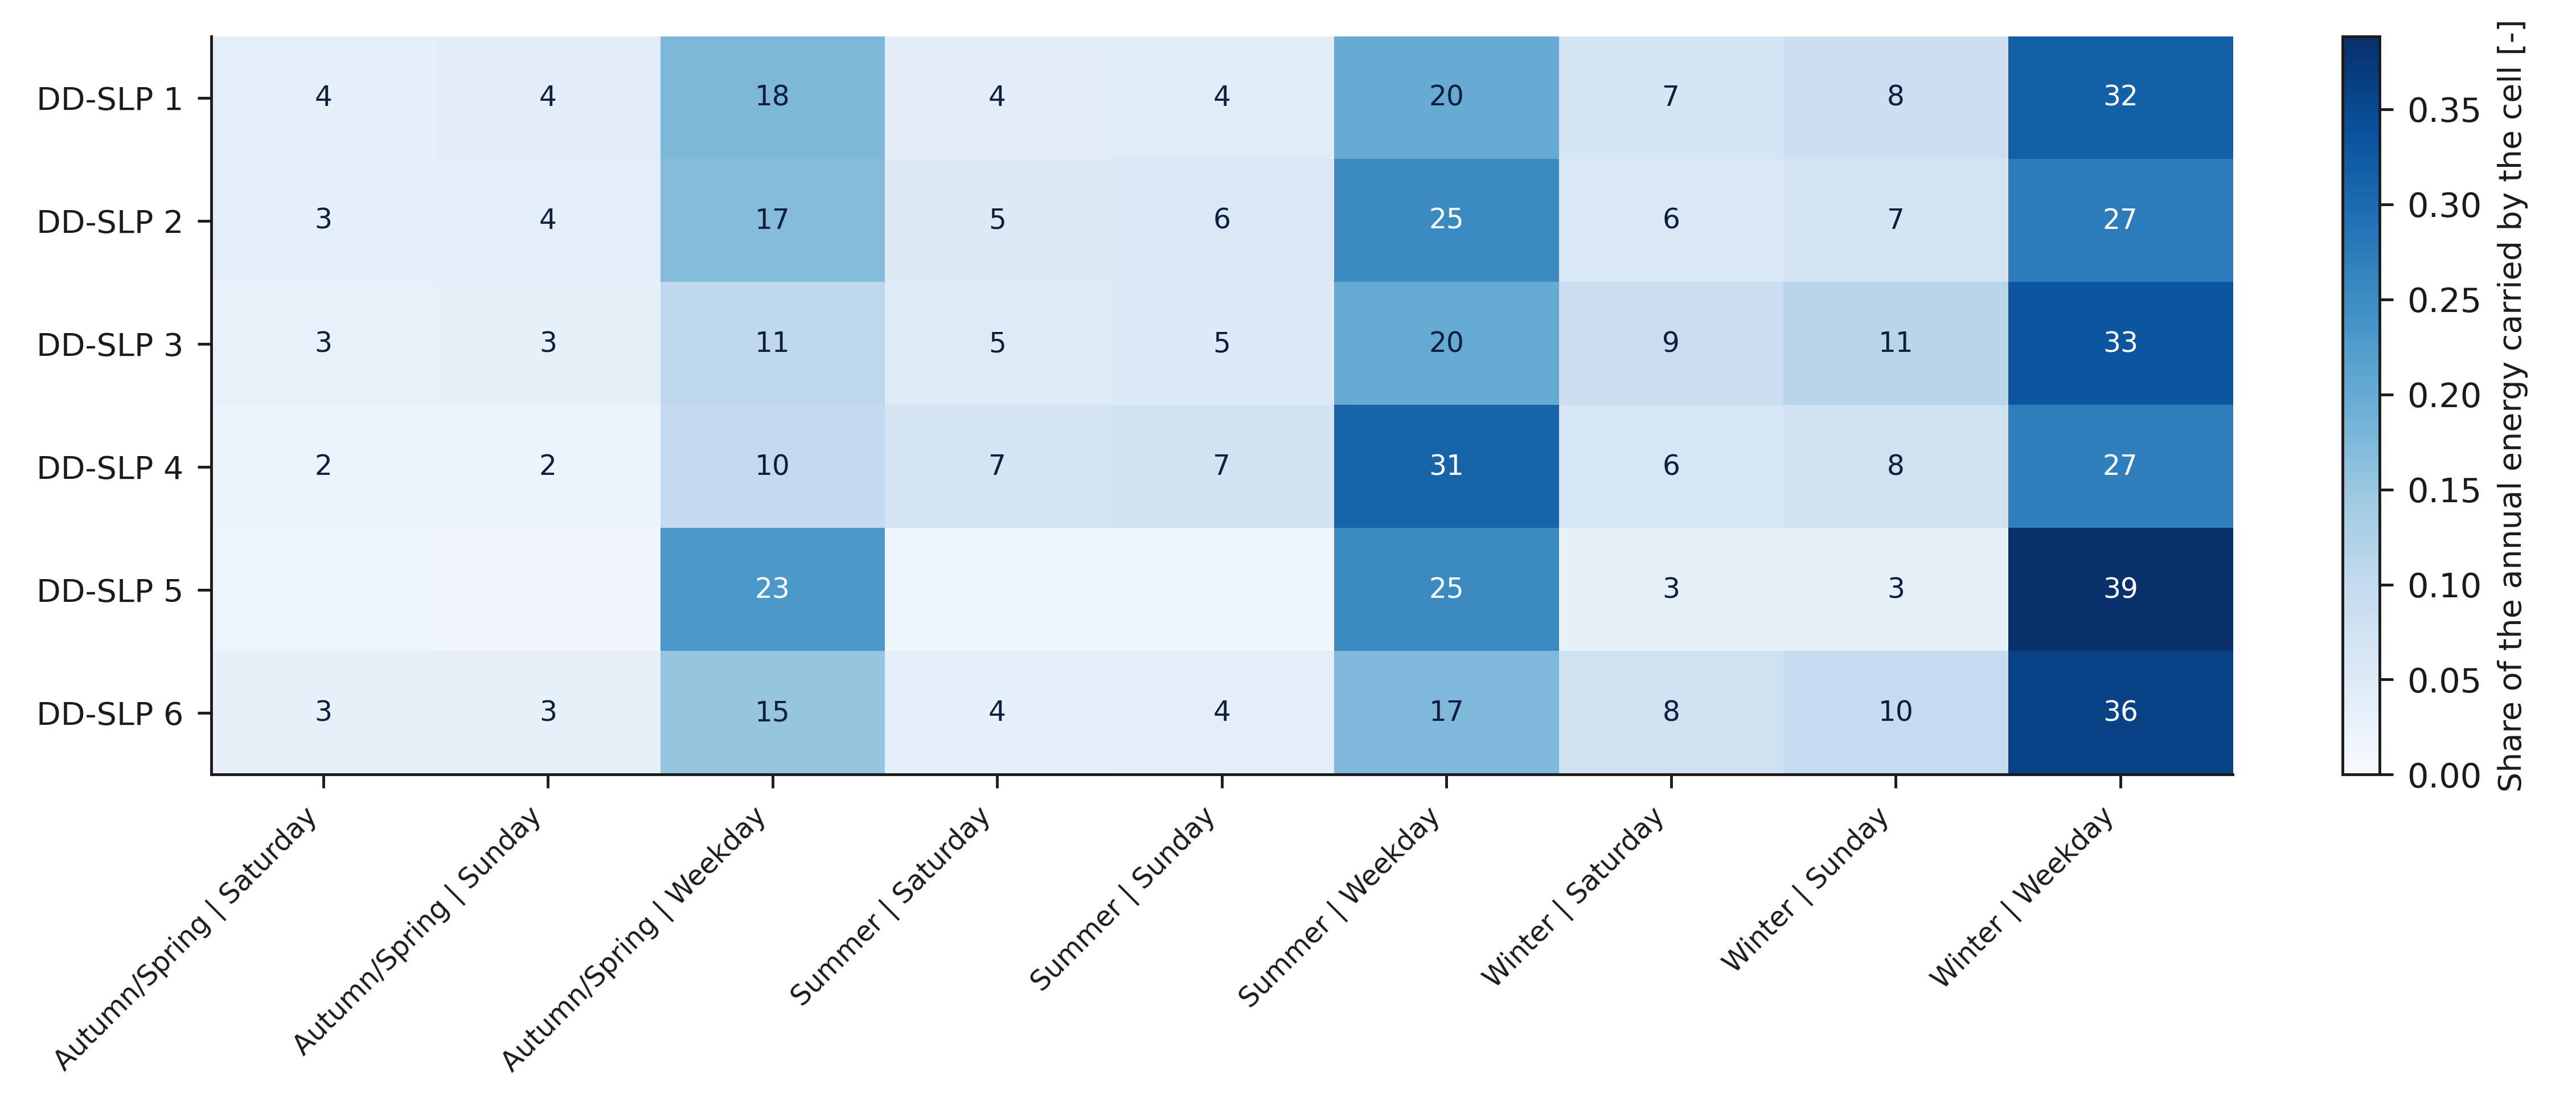

The table this chart was drawn from, first rows:
group, cell, n_days_observed, mean_daily_kWh, calendar_days, unnormalised, weight
1, winter|weekday, 9445, 45.96, 102, 4688, 0.3167
1, winter|saturday, 2024, 46.42, 21, 974.8, 0.06585
1, winter|sunday, 2521, 44.15, 28, 1236, 0.0835
1, mid|weekday, 4856, 40.87, 64, 2616, 0.1767
1, mid|saturday, 866, 40.44, 13, 525.7, 0.03551
1, mid|sunday, 807, 39.22, 15, 588.3, 0.03974
1, summer|weekday, 11718, 34.38, 85, 2923, 0.1974
1, summer|saturday, 2393, 35.08, 17, 596.4, 0.04029
1, summer|sunday, 2712, 32.83, 20, 656.7, 0.04436
2, winter|weekday, 13826, 74.54, 102, 7603, 0.2735
2, winter|saturday, 2950, 74.79, 21, 1571, 0.05651
2, winter|sunday, 3712, 68.6, 28, 1921, 0.06911
2, mid|weekday, 6463, 73.79, 64, 4723, 0.1699
2, mid|saturday, 1145, 72.99, 13, 948.9, 0.03414
2, mid|sunday, 1021, 70.91, 15, 1064, 0.03827
2, summer|weekday, 17551, 82.4, 85, 7004, 0.252
2, summer|saturday, 3578, 83.45, 17, 1419, 0.05104
2, summer|sunday, 4061, 77.21, 20, 1544, 0.05556
3, winter|weekday, 5249, 4.126, 102, 420.9, 0.3307
3, winter|saturday, 1401, 5.293, 21, 111.1, 0.08734
3, winter|sunday, 1879, 5.11, 28, 143.1, 0.1124
3, mid|weekday, 2099, 2.1, 64, 134.4, 0.1056
3, mid|saturday, 461, 2.91, 13, 37.82, 0.02972
3, mid|sunday, 416, 2.786, 15, 41.8, 0.03284
3, summer|weekday, 10986, 3.012, 85, 256, 0.2011
3, summer|saturday, 2685, 3.54, 17, 60.18, 0.04729
3, summer|sunday, 3057, 3.365, 20, 67.29, 0.05288
4, winter|weekday, 89483, 23.17, 102, 2364, 0.2686
4, winter|saturday, 19217, 25.5, 21, 535.6, 0.06085
4, winter|sunday, 23784, 24.01, 28, 672.3, 0.07639
4, mid|weekday, 49152, 13.6, 64, 870.7, 0.09894
4, mid|saturday, 8825, 14.53, 13, 188.9, 0.02146
4, mid|sunday, 8461, 13.08, 15, 196.2, 0.0223
4, summer|weekday, 118362, 32.09, 85, 2728, 0.31
4, summer|saturday, 24333, 34.76, 17, 590.9, 0.06714
4, summer|sunday, 27443, 32.74, 20, 654.7, 0.07439
5, winter|weekday, 10218, 50.71, 102, 5172, 0.3884
5, winter|saturday, 2173, 20.47, 21, 429.8, 0.03227
5, winter|sunday, 2640, 15.18, 28, 425.1, 0.03192
5, mid|weekday, 5294, 48.21, 64, 3085, 0.2317
5, mid|saturday, 947, 17.12, 13, 222.6, 0.01672
5, mid|sunday, 944, 11.51, 15, 172.7, 0.01296
5, summer|weekday, 11609, 39.59, 85, 3365, 0.2526
5, summer|saturday, 2366, 14.23, 17, 241.9, 0.01816
5, summer|sunday, 2670, 10.2, 20, 204.1, 0.01532
6, winter|weekday, 41553, 9.131, 102, 931.3, 0.3615
6, winter|saturday, 8939, 9.407, 21, 197.5, 0.07668
6, winter|sunday, 10750, 8.87, 28, 248.4, 0.0964
6, mid|weekday, 22441, 6.187, 64, 395.9, 0.1537
6, mid|saturday, 4042, 6.29, 13, 81.77, 0.03174
6, mid|sunday, 4001, 5.52, 15, 82.79, 0.03214
6, summer|weekday, 49122, 5.288, 85, 449.5, 0.1745
6, summer|saturday, 10031, 5.391, 17, 91.64, 0.03557
6, summer|sunday, 11257, 4.867, 20, 97.35, 0.03779
